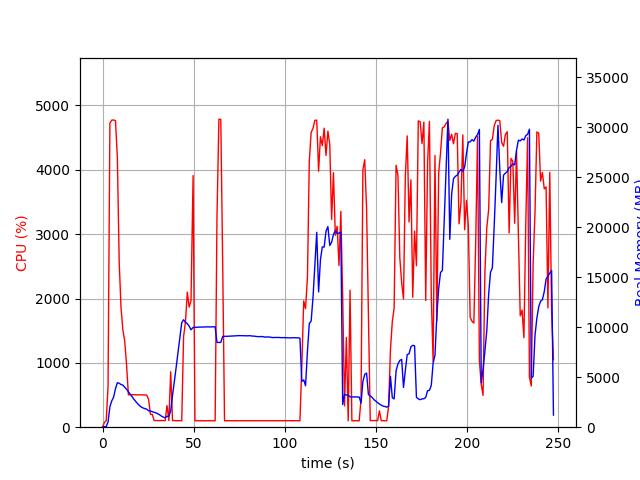

Data behind this chart, as committed beside it:
elapsed_time, nproc, cpu, mem_real, mem_virtual
3.337860107421875e-05, 1, 0.0, 9.004, 3186
1.007, 1, 73.5, 51.62, 648.4
2.014, 1, 100.3, 51.62, 648.4
3.022, 1, 631.3, 525.7, 4485
4.034, 1, 4726, 2042, 6126
5.054, 1, 4773, 2630, 6768
6.079, 1, 4775, 3010, 7174
7.103, 1, 4763, 3854, 8201
8.128, 1, 4195, 4445, 8810
9.139, 1, 2563, 4394, 8826
10.15, 1, 1849, 4268, 8826
11.16, 1, 1513, 4205, 8850
12.17, 1, 1338, 3999, 8882
13.17, 1, 971.8, 3792, 8882
14.18, 1, 502.7, 3550, 8962
15.19, 1, 506.2, 3306, 8962
16.2, 1, 504.9, 3056, 8962
17.21, 1, 505.1, 2792, 9018
18.21, 1, 503.1, 2566, 9018
19.22, 1, 502.1, 2351, 9018
20.23, 1, 504.1, 2173, 9018
21.24, 1, 502.0, 2022, 9018
22.24, 1, 501.9, 1923, 9018
23.25, 1, 500.4, 1853, 9018
24.26, 1, 499.8, 1804, 9018
25.27, 1, 429.7, 1639, 9018
26.28, 1, 201.0, 1615, 9018
27.29, 1, 199.9, 1557, 9018
28.3, 1, 103.9, 1503, 9018
29.31, 1, 103.0, 1432, 9018
30.32, 1, 104.0, 1338, 9018
31.33, 1, 102.0, 1238, 9018
32.34, 1, 104.9, 1107, 9018
33.35, 1, 103.0, 1007, 9018
34.36, 1, 100.9, 933.5, 9018
35.37, 1, 336.9, 1086, 9205
36.38, 1, 102.9, 1091, 9253
37.39, 1, 862.0, 1630, 11881
38.41, 1, 102.8, 3181, 32071
39.42, 1, 103.0, 4587, 32071
40.43, 1, 101.0, 6029, 32071
41.44, 1, 102.0, 7510, 32071
42.45, 1, 101.9, 8954, 32071
43.46, 1, 100.0, 10448, 32071
44.47, 1, 1407, 10745, 32087
45.51, 1, 1638, 10487, 32087
46.52, 1, 2100, 10354, 32087
47.53, 1, 1866, 10103, 32087
48.54, 1, 1965, 9738, 32087
49.69, 1, 3910, 9974, 32087
50.7, 1, 100.1, 9988, 32087
51.71, 1, 100.3, 9993, 32087
52.72, 1, 99.2, 10006, 32087
53.73, 1, 101.3, 10008, 32087
54.73, 1, 100.1, 10009, 32087
55.74, 1, 100.2, 10023, 32087
56.75, 1, 99.3, 10023, 32087
57.76, 1, 100.3, 10037, 32087
58.76, 1, 101.3, 10021, 32087
59.77, 1, 99.0, 10035, 32087
... 185 more rows
